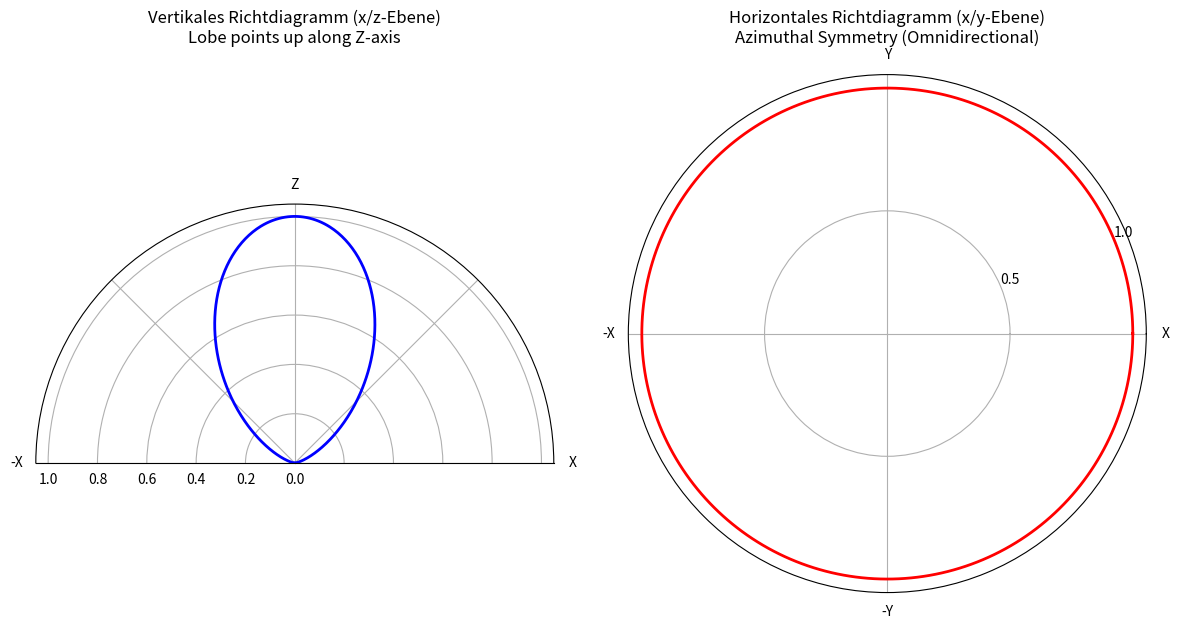

Source code (Python):
import numpy as np
import matplotlib.pyplot as plt

# Generate angle data
# Theta for vertical plane (from -pi/2 to pi/2 to show both sides of the z-axis)
theta = np.linspace(-np.pi/2, np.pi/2, 500)
# Phi for horizontal plane (0 to 2*pi)
phi = np.linspace(0, 2*np.pi, 500)

# Calculate radiation patterns
# For the vertical plane, the pattern is cos^3(theta)
r_vertical = np.cos(theta)**3
# Ensure we don't plot negative values caused by floating point inaccuracies at pi/2
r_vertical = np.clip(r_vertical, 0, None)

# For the horizontal azimuthal pattern, it is rotationally symmetric (constant for all phi).
# We plot a normalized circle to represent the omnidirectional phi-independence.
r_horizontal = np.ones_like(phi)

# Create the figure
fig = plt.figure(figsize=(12, 6))

# --- Plot 1: Vertical Plane (x/z) ---
ax1 = fig.add_subplot(121, projection='polar')
ax1.plot(theta, r_vertical, color='blue', linewidth=2)
# Set zero degrees (theta=0) to point UP (representing the Z-axis)
ax1.set_theta_zero_location("N")
# Make theta increase clockwise (standard representation for elevation angles)
ax1.set_theta_direction(-1)
# Restrict the plot to the upper hemisphere (Z >= 0)
ax1.set_thetamin(-90)
ax1.set_thetamax(90)
ax1.set_title("Vertikales Richtdiagramm (x/z-Ebene)\nLobe points up along Z-axis", va='bottom', pad=20)
# Custom tick labels for axes
ax1.set_xticks(np.radians([-90, -45, 0, 45, 90]))
ax1.set_xticklabels(['-X', '', 'Z', '', 'X'])

# --- Plot 2: Horizontal Plane (x/y) ---
ax2 = fig.add_subplot(122, projection='polar')
ax2.plot(phi, r_horizontal, color='red', linewidth=2)
ax2.set_title("Horizontales Richtdiagramm (x/y-Ebene)\nAzimuthal Symmetry (Omnidirectional)", va='bottom', pad=20)
ax2.set_rticks([0.5, 1])  # Less radial ticks
ax2.set_xticks(np.radians([0, 90, 180, 270]))
ax2.set_xticklabels(['X', 'Y', '-X', '-Y'])

plt.tight_layout()
plt.show()